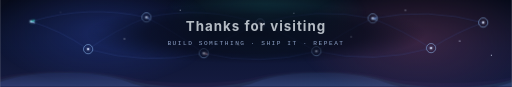
t = 0.00 s
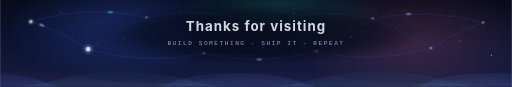
t = 3.60 s
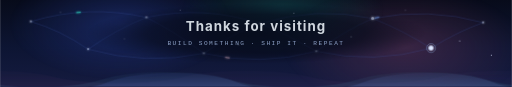
t = 6.35 s
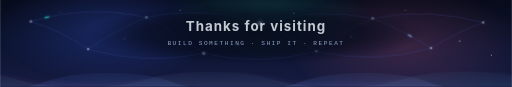
t = 9.10 s

The animated SVG that drew these frames (rendered in a browser with its animation timeline set to each time). Animation: 9 CSS @keyframes rules; frames cover the first 9.10 s, repeats indefinitely.

<svg xmlns="http://www.w3.org/2000/svg" width="1000" height="170" viewBox="0 0 1000 170" role="img" aria-label="footer">
  <title>neural footer</title>

  <defs>
    <linearGradient id="fw-bg" x1="0" y1="0" x2="0" y2="1">
      <stop offset="0%"   stop-color="#070b1a"/>
      <stop offset="55%"  stop-color="#0d1533"/>
      <stop offset="100%" stop-color="#151b40"/>
    </linearGradient>

    <radialGradient id="fw-neb1" cx="50%" cy="50%" r="50%">
      <stop offset="0%"   stop-color="#3b5ce0" stop-opacity="0.30"/>
      <stop offset="100%" stop-color="#3b5ce0" stop-opacity="0"/>
    </radialGradient>
    <radialGradient id="fw-neb2" cx="50%" cy="50%" r="50%">
      <stop offset="0%"   stop-color="#c95a7a" stop-opacity="0.24"/>
      <stop offset="100%" stop-color="#c95a7a" stop-opacity="0"/>
    </radialGradient>
    <radialGradient id="fw-neb3" cx="50%" cy="50%" r="50%">
      <stop offset="0%"   stop-color="#2dd4bf" stop-opacity="0.18"/>
      <stop offset="100%" stop-color="#2dd4bf" stop-opacity="0"/>
    </radialGradient>

    <radialGradient id="fw-scrim" cx="50%" cy="50%" r="50%">
      <stop offset="0%"   stop-color="#070b1a" stop-opacity="0.88"/>
      <stop offset="65%"  stop-color="#070b1a" stop-opacity="0.62"/>
      <stop offset="100%" stop-color="#070b1a" stop-opacity="0"/>
    </radialGradient>

    <linearGradient id="fw-w1" x1="0" y1="0" x2="1" y2="0">
      <stop offset="0%"   stop-color="#3b5ce0" stop-opacity="0.20"/>
      <stop offset="55%"  stop-color="#7aa2f7" stop-opacity="0.17"/>
      <stop offset="100%" stop-color="#c95a7a" stop-opacity="0.16"/>
    </linearGradient>
    <linearGradient id="fw-w2" x1="0" y1="0" x2="1" y2="0">
      <stop offset="0%"   stop-color="#9ecbff" stop-opacity="0.10"/>
      <stop offset="100%" stop-color="#2dd4bf" stop-opacity="0.10"/>
    </linearGradient>
    <linearGradient id="fw-w3" x1="0" y1="0" x2="1" y2="0">
      <stop offset="0%"   stop-color="#c95a7a" stop-opacity="0.08"/>
      <stop offset="100%" stop-color="#3b5ce0" stop-opacity="0.08"/>
    </linearGradient>

    <filter id="fw-glow" x="-60%" y="-60%" width="220%" height="220%">
      <feGaussianBlur stdDeviation="2.4" result="b"/>
      <feMerge><feMergeNode in="b"/><feMergeNode in="SourceGraphic"/></feMerge>
    </filter>

    <clipPath id="fw-clip"><rect width="1000" height="170"/></clipPath>

    <linearGradient id="fw-vfade" gradientUnits="userSpaceOnUse" x1="0" y1="116" x2="0" y2="170">
      <stop offset="0%"   stop-color="#fff" stop-opacity="0"/>
      <stop offset="55%"  stop-color="#fff" stop-opacity="0.45"/>
      <stop offset="100%" stop-color="#fff" stop-opacity="1"/>
    </linearGradient>
    <mask id="fw-wmask"><rect x="0" y="118" width="1000" height="52" fill="url(#fw-vfade)"/></mask>

    <style>
      .fw-font { font-family:'Inter','Segoe UI',Roboto,Arial,sans-serif; }
      .fw-mono { font-family:'JetBrains Mono','Fira Code',Consolas,'Courier New',monospace; }

      /* dendrites: a short dash chased along a long gap reads as one pulse
         travelling down the connection */
      .fw-axon  { stroke:#4a63b8; stroke-opacity:.42; fill:none; stroke-width:1; }
      .fw-pulse { fill:none; stroke-width:1.6; stroke-linecap:round;
                  stroke-dasharray:7 320; animation:fw-flow 3.4s linear infinite; }

      @keyframes fw-flow  { to { stroke-dashoffset:-327; } }
      @keyframes fw-fire  { 0%,72%,100%{ r:2; opacity:.45 } 80%{ r:4.4; opacity:1 } }
      @keyframes fw-halo  { 0%,72%,100%{ transform:scale(.5); opacity:0 } 80%{ transform:scale(1); opacity:.5 } 100%{ opacity:0 } }
      @keyframes fw-twinkle { 0%,100%{ opacity:.25 } 50%{ opacity:.9 } }
      @keyframes fw-driftA  { 0%,100%{ transform:translate(0,0) } 50%{ transform:translate(38px,-14px) } }
      @keyframes fw-driftB  { 0%,100%{ transform:translate(0,0) } 50%{ transform:translate(-32px,12px) } }
      @keyframes fw-roll1   { from{ transform:translateX(0) }    to{ transform:translateX(-500px) } }
      @keyframes fw-roll2   { from{ transform:translateX(-500px) } to{ transform:translateX(0) } }
      @keyframes fw-breathe { 0%,100%{ opacity:.78 } 50%{ opacity:1 } }

      #fw-neb-a { animation: fw-driftA 11s ease-in-out infinite; }
      #fw-neb-b { animation: fw-driftB 13s ease-in-out infinite 1s; }
      #fw-neb-c { animation: fw-driftA 9s  ease-in-out infinite .6s; }

      #fw-p1 { stroke:#9ecbff; animation-delay:0s;   }
      #fw-p2 { stroke:#7aa2f7; animation-delay:.5s;  }
      #fw-p3 { stroke:#e8b7c6; animation-delay:1.0s; }
      #fw-p4 { stroke:#9ecbff; animation-delay:1.5s; }
      #fw-p5 { stroke:#2dd4bf; animation-delay:2.0s; }
      #fw-p6 { stroke:#e8b7c6; animation-delay:2.5s; }
      #fw-p7 { stroke:#7aa2f7; animation-delay:2.9s; }

      .fw-node { animation: fw-fire 4s ease-in-out infinite; }
      .fw-ring { animation: fw-halo 4s ease-out    infinite; }
      #fw-n1,#fw-r1 { animation-delay:0s;   }
      #fw-n2,#fw-r2 { animation-delay:.45s; }
      #fw-n3,#fw-r3 { animation-delay:.9s;  }
      #fw-n4,#fw-r4 { animation-delay:1.35s;}
      #fw-n5,#fw-r5 { animation-delay:1.8s; }
      #fw-n6,#fw-r6 { animation-delay:2.25s;}
      #fw-n7,#fw-r7 { animation-delay:2.7s; }
      #fw-n8,#fw-r8 { animation-delay:3.15s;}
      #fw-n9,#fw-r9 { animation-delay:3.6s; }

      #fw-r1{transform-origin:60px 42px}   #fw-r2{transform-origin:172px 96px}
      #fw-r3{transform-origin:286px 34px}  #fw-r4{transform-origin:398px 104px}
      #fw-r5{transform-origin:508px 46px}  #fw-r6{transform-origin:618px 100px}
      #fw-r7{transform-origin:728px 36px}  #fw-r8{transform-origin:842px 94px}
      #fw-r9{transform-origin:944px 44px}

      .fw-star { animation: fw-twinkle 3s ease-in-out infinite; }
      #fw-s2{animation-delay:.4s} #fw-s3{animation-delay:.9s} #fw-s4{animation-delay:1.4s}
      #fw-s5{animation-delay:1.9s} #fw-s6{animation-delay:2.4s} #fw-s7{animation-delay:.7s}
      #fw-s8{animation-delay:1.2s} #fw-s9{animation-delay:2.1s}

      #fw-wave1 { animation: fw-roll1 11s linear infinite; }
      #fw-wave2 { animation: fw-roll2 16s linear infinite; }
      #fw-wave3 { animation: fw-roll1 22s linear infinite; }
      #fw-title { animation: fw-breathe 5s ease-in-out infinite; }
    </style>
  </defs>

  <g clip-path="url(#fw-clip)">
    <rect width="1000" height="170" fill="url(#fw-bg)"/>

    <g>
      <ellipse id="fw-neb-a" cx="200" cy="60"  rx="220" ry="110" fill="url(#fw-neb1)"/>
      <ellipse id="fw-neb-b" cx="820" cy="80"  rx="240" ry="120" fill="url(#fw-neb2)"/>
      <ellipse id="fw-neb-c" cx="520" cy="30"  rx="200" ry="90"  fill="url(#fw-neb3)"/>
    </g>

    <g fill="#dce6ff">
      <circle class="fw-star" id="fw-s1" cx="118" cy="24"  r="1.1"/>
      <circle class="fw-star" id="fw-s2" cx="243" cy="76"  r="1.3"/>
      <circle class="fw-star" id="fw-s3" cx="352" cy="20"  r="1"/>
      <circle class="fw-star" id="fw-s4" cx="466" cy="88"  r="1.2"/>
      <circle class="fw-star" id="fw-s5" cx="574" cy="26"  r="1"/>
      <circle class="fw-star" id="fw-s6" cx="686" cy="72"  r="1.3"/>
      <circle class="fw-star" id="fw-s7" cx="792" cy="20"  r="1.1"/>
      <circle class="fw-star" id="fw-s8" cx="898" cy="80"  r="1.2"/>
      <circle class="fw-star" id="fw-s9" cx="960" cy="108" r="1"/>
    </g>

    <!-- axons: every path here is duplicated below as a .fw-pulse so a spark
         runs along the exact same curve -->
    <g class="fw-axon">
      <path d="M60 42 Q116 58 172 96"/>
      <path d="M172 96 Q229 56 286 34"/>
      <path d="M286 34 Q342 62 398 104"/>
      <path d="M398 104 Q453 66 508 46"/>
      <path d="M508 46 Q563 68 618 100"/>
      <path d="M618 100 Q673 60 728 36"/>
      <path d="M728 36 Q785 58 842 94"/>
      <path d="M842 94 Q893 62 944 44"/>
      <path d="M60 42 Q173 8 286 34"/>
      <path d="M172 96 Q285 128 398 104"/>
      <path d="M286 34 Q397 10 508 46"/>
      <path d="M398 104 Q508 130 618 100"/>
      <path d="M508 46 Q618 12 728 36"/>
      <path d="M618 100 Q730 126 842 94"/>
      <path d="M728 36 Q836 14 944 44"/>
    </g>

    <g filter="url(#fw-glow)">
      <path id="fw-p1" class="fw-pulse" d="M60 42 Q116 58 172 96"/>
      <path id="fw-p2" class="fw-pulse" d="M286 34 Q342 62 398 104"/>
      <path id="fw-p3" class="fw-pulse" d="M508 46 Q563 68 618 100"/>
      <path id="fw-p4" class="fw-pulse" d="M728 36 Q785 58 842 94"/>
      <path id="fw-p5" class="fw-pulse" d="M60 42 Q173 8 286 34"/>
      <path id="fw-p6" class="fw-pulse" d="M398 104 Q508 130 618 100"/>
      <path id="fw-p7" class="fw-pulse" d="M728 36 Q836 14 944 44"/>
    </g>

    <g fill="none" stroke="#9ecbff" stroke-width="1">
      <circle class="fw-ring" id="fw-r1" cx="60"  cy="42"  r="9"/>
      <circle class="fw-ring" id="fw-r2" cx="172" cy="96"  r="9"/>
      <circle class="fw-ring" id="fw-r3" cx="286" cy="34"  r="9"/>
      <circle class="fw-ring" id="fw-r4" cx="398" cy="104" r="9"/>
      <circle class="fw-ring" id="fw-r5" cx="508" cy="46"  r="9"/>
      <circle class="fw-ring" id="fw-r6" cx="618" cy="100" r="9"/>
      <circle class="fw-ring" id="fw-r7" cx="728" cy="36"  r="9"/>
      <circle class="fw-ring" id="fw-r8" cx="842" cy="94"  r="9"/>
      <circle class="fw-ring" id="fw-r9" cx="944" cy="44"  r="9"/>
    </g>

    <g fill="#dce6ff" filter="url(#fw-glow)">
      <circle class="fw-node" id="fw-n1" cx="60"  cy="42"  r="2"/>
      <circle class="fw-node" id="fw-n2" cx="172" cy="96"  r="2"/>
      <circle class="fw-node" id="fw-n3" cx="286" cy="34"  r="2"/>
      <circle class="fw-node" id="fw-n4" cx="398" cy="104" r="2"/>
      <circle class="fw-node" id="fw-n5" cx="508" cy="46"  r="2"/>
      <circle class="fw-node" id="fw-n6" cx="618" cy="100" r="2"/>
      <circle class="fw-node" id="fw-n7" cx="728" cy="36"  r="2"/>
      <circle class="fw-node" id="fw-n8" cx="842" cy="94"  r="2"/>
      <circle class="fw-node" id="fw-n9" cx="944" cy="44"  r="2"/>
    </g>

    <ellipse cx="500" cy="66" rx="330" ry="58" fill="url(#fw-scrim)"/>

    <text id="fw-title" class="fw-font" x="500" y="60" text-anchor="middle"
          font-size="26" font-weight="700" fill="#e6edf3" letter-spacing="2">Thanks for visiting</text>
    <text class="fw-mono" x="500" y="88" text-anchor="middle"
          font-size="12" fill="#8fa3c8" letter-spacing="3">BUILD SOMETHING &#183; SHIP IT &#183; REPEAT</text>

    <!-- each wave path repeats every 500px and runs from -500 to 2500, so a
         -500px scroll lands on an identical section and the loop is seamless -->
    <g mask="url(#fw-wmask)">
    <g id="fw-wave3" fill="url(#fw-w3)">
      <path d="M-500 150 c62.5 -16 187.5 -16 250 0 c62.5 16 187.5 16 250 0 c62.5 -16 187.5 -16 250 0 c62.5 16 187.5 16 250 0 c62.5 -16 187.5 -16 250 0 c62.5 16 187.5 16 250 0 c62.5 -16 187.5 -16 250 0 c62.5 16 187.5 16 250 0 c62.5 -16 187.5 -16 250 0 c62.5 16 187.5 16 250 0 c62.5 -16 187.5 -16 250 0 c62.5 16 187.5 16 250 0 V170 H-500 Z"/>
    </g>
    <g id="fw-wave2" fill="url(#fw-w2)">
      <path d="M-500 155 c62.5 -20 187.5 -20 250 0 c62.5 20 187.5 20 250 0 c62.5 -20 187.5 -20 250 0 c62.5 20 187.5 20 250 0 c62.5 -20 187.5 -20 250 0 c62.5 20 187.5 20 250 0 c62.5 -20 187.5 -20 250 0 c62.5 20 187.5 20 250 0 c62.5 -20 187.5 -20 250 0 c62.5 20 187.5 20 250 0 c62.5 -20 187.5 -20 250 0 c62.5 20 187.5 20 250 0 V170 H-500 Z"/>
    </g>
    <g id="fw-wave1" fill="url(#fw-w1)">
      <path d="M-500 160 c62.5 -24 187.5 -24 250 0 c62.5 24 187.5 24 250 0 c62.5 -24 187.5 -24 250 0 c62.5 24 187.5 24 250 0 c62.5 -24 187.5 -24 250 0 c62.5 24 187.5 24 250 0 c62.5 -24 187.5 -24 250 0 c62.5 24 187.5 24 250 0 c62.5 -24 187.5 -24 250 0 c62.5 24 187.5 24 250 0 c62.5 -24 187.5 -24 250 0 c62.5 24 187.5 24 250 0 V170 H-500 Z"/>
    </g>
    </g>
  </g>
</svg>
